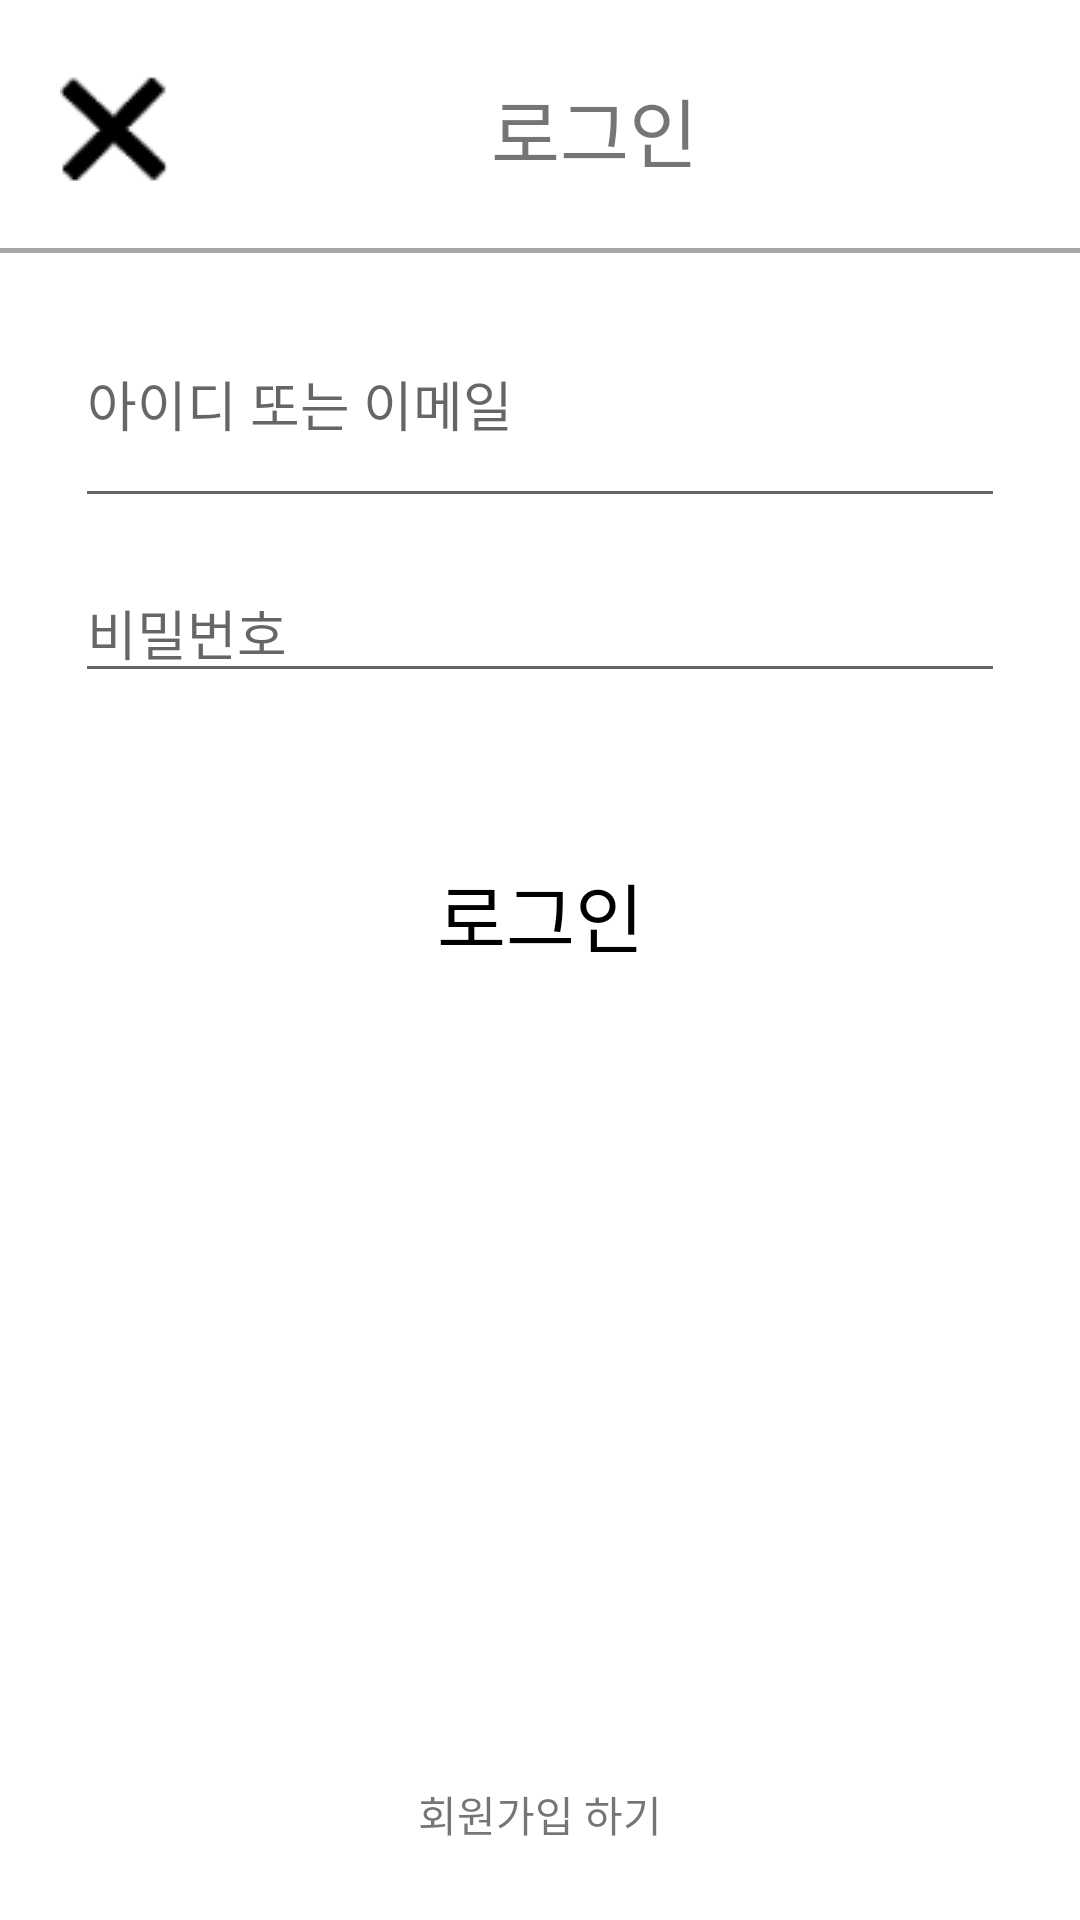

Write the Android layout XML for this screen, with the resource values it uses.
<!-- AndroidManifest.xml: application theme Theme.LastProject -->
<!-- res/layout/activity_login.xml -->
<?xml version="1.0" encoding="utf-8"?>
<LinearLayout xmlns:android="http://schemas.android.com/apk/res/android"
    xmlns:app="http://schemas.android.com/apk/res-auto"
    xmlns:tools="http://schemas.android.com/tools"
    android:layout_width="match_parent"
    android:layout_height="match_parent"
    tools:context=".LoginActivity"
    android:orientation="vertical">

    <LinearLayout
        android:layout_width="match_parent"
        android:layout_height="wrap_content"
        android:orientation="horizontal"
        android:gravity="center"
        android:padding="20dp"
        android:background="@drawable/border">

        <ImageView
            android:layout_width="wrap_content"
            android:layout_height="wrap_content"
            android:src="@drawable/x"
            android:id="@+id/img_x"/>

        <TextView
            android:layout_width="match_parent"
            android:layout_height="wrap_content"
            android:gravity="center_horizontal"
            android:text="로그인"
            android:textSize="25dp"
            android:paddingRight="25dp"
            android:padding="5dp"
            android:fontFamily="@font/font_b"/>
    </LinearLayout>

    <LinearLayout
        android:layout_width="match_parent"
        android:layout_height="wrap_content"
        android:orientation="vertical"
        android:padding="25dp"
        android:paddingTop="10dp">

        <EditText
            android:layout_width="match_parent"
            android:layout_height="wrap_content"
            android:hint="아이디 또는 이메일"
            android:id="@+id/editID"
            android:paddingBottom="25dp"
            android:fontFamily="@font/font_b"/>

        <EditText
            android:layout_width="match_parent"
            android:layout_height="wrap_content"
            android:hint="비밀번호"
            android:id="@+id/editPassword"
            android:paddingTop="25dp"
            android:fontFamily="@font/font_b"
            android:password="true"/>
    </LinearLayout>

    <LinearLayout
        android:layout_width="match_parent"
        android:layout_height="wrap_content"
        android:gravity="center"
        android:padding="25dp">
        <Button
            android:layout_width="match_parent"
            android:layout_height="wrap_content"
            android:background="#00ff0000"
            android:text="로그인"
            android:textColor="@color/black"
            android:textSize="25dp"
            android:id="@+id/btnLogin"
            android:fontFamily="@font/font_b"/>
    </LinearLayout>

    <LinearLayout
        android:layout_width="match_parent"
        android:layout_height="match_parent"
        android:gravity="bottom|center"
        android:padding="25dp">
        <TextView
            android:layout_width="wrap_content"
            android:layout_height="wrap_content"
            android:text="회원가입 하기"
            android:id="@+id/textJoin"
            android:fontFamily="@font/font_b"/>
    </LinearLayout>

</LinearLayout>
<!-- resources referenced by this layout -->
<resources>
  <color name="black">#FF000000</color>
  <!-- drawable border (drawable) -->
  <?xml version="1.0" encoding="utf-8"?>
  <layer-list xmlns:android="http://schemas.android.com/apk/res/android">
      <item
          android:top="-2dp"
          android:left="-2dp"
          android:right="-2dp"
          android:bottom="2dp">
          <shape android:shape="rectangle">
              
              <stroke
                  android:width="1.5dp"
                  android:color="@color/gray"/>
                  <solid android:color="#00ff0000"/>
          </shape>
      </item>
  
  </layer-list>
  <!-- drawable x: png bitmap (drawable, 1265 bytes) -->
  <style name="Theme.LastProject" parent="Theme.MaterialComponents.DayNight.DarkActionBar">
          
          <item name="colorPrimary">@color/green</item>
          <item name="colorPrimaryVariant">@color/purple_700</item>
          <item name="colorOnPrimary">@color/white</item>
          
          <item name="colorSecondary">@color/teal_200</item>
          <item name="colorSecondaryVariant">@color/teal_700</item>
          <item name="colorOnSecondary">@color/black</item>
          
          <item name="android:statusBarColor" tools:targetApi="l">?attr/colorPrimaryVariant</item>
          
          <item name="windowNoTitle">true</item>
      </style>
  <color name="gray">#A6A6A6</color>
  <color name="green">#169416</color>
  <color name="purple_700">#FF3700B3</color>
  <color name="white">#FFFFFFFF</color>
  <color name="teal_200">#FF03DAC5</color>
  <color name="teal_700">#FF018786</color>
</resources>
